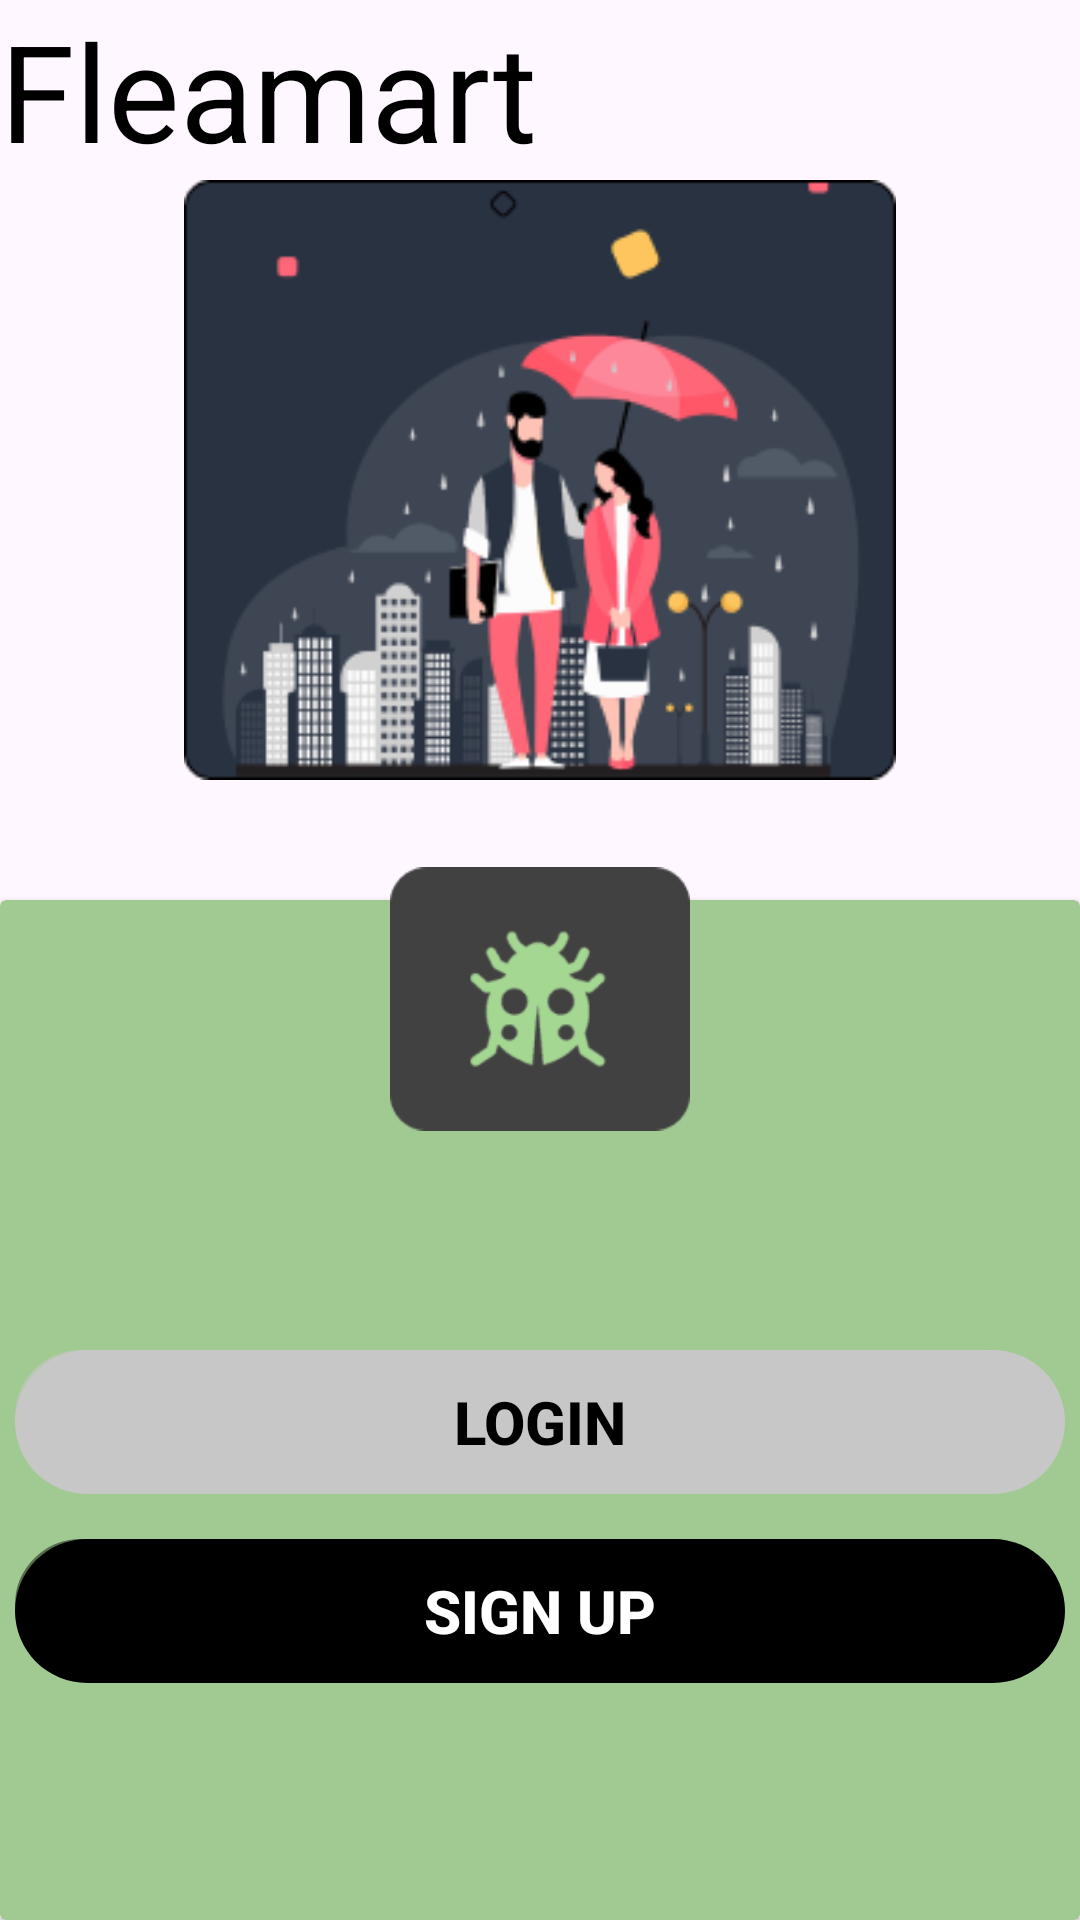

Produce the Android XML layout that renders to this screen, including the resource entries it uses.
<!-- AndroidManifest.xml: application theme Theme.Fleamart -->
<!-- res/layout/activity_main.xml -->
<?xml version="1.0" encoding="utf-8"?>
<androidx.constraintlayout.widget.ConstraintLayout xmlns:android="http://schemas.android.com/apk/res/android"
    xmlns:app="http://schemas.android.com/apk/res-auto"
    xmlns:tools="http://schemas.android.com/tools"
    android:layout_width="match_parent"
    android:layout_height="match_parent"
    android:id="@+id/scene_root"
    android:background="@color/gray"
    tools:context=".MainActivity">

    <TextView
        android:id="@+id/appTitle"

        android:layout_width="wrap_content"
        android:layout_height="wrap_content"
        android:text="@string/app_name"
        android:textColor="@color/black"
        android:textSize="45sp"
        android:fontFamily="sans-serif"
        app:layout_constraintStart_toStartOf="parent"
        app:layout_constraintTop_toTopOf="parent"

        />

    <ImageView
        android:id="@+id/banner"
        android:layout_width="250dp"
        android:layout_height="200dp"
        android:src="@drawable/banner"
        app:layout_constraintStart_toStartOf="parent"
        app:layout_constraintEnd_toEndOf="parent"
        app:layout_constraintTop_toBottomOf="@id/appTitle"/>


    <ImageView
        android:id="@+id/logo"
        android:layout_width="100dp"
        android:layout_height="100dp"
        android:src="@drawable/logo"
        app:layout_constraintStart_toStartOf="parent"
        app:layout_constraintEnd_toEndOf="parent"
        app:layout_constraintTop_toTopOf="@id/guideline"
        android:elevation="10dp"

        />

    <LinearLayout
        android:id="@+id/topPanel"
        android:layout_width="match_parent"
        android:layout_height="300dp"
        android:orientation="vertical"
        app:layout_constraintEnd_toEndOf="parent"
        app:layout_constraintHorizontal_bias="0.0"
        app:layout_constraintStart_toStartOf="parent"
        app:layout_constraintTop_toTopOf="parent">


    </LinearLayout>

    <androidx.cardview.widget.CardView
        android:layout_width="0dp"
        android:layout_height="0dp"
        android:background="@drawable/custom_cardview"
        app:cardBackgroundColor="@color/green"
        app:layout_constraintBottom_toBottomOf="parent"
        app:layout_constraintEnd_toEndOf="parent"
        app:layout_constraintStart_toStartOf="parent"
        app:layout_constraintTop_toBottomOf="@id/topPanel">

        <LinearLayout
            android:layout_width="350dp"
            android:layout_height="wrap_content"
            android:layout_gravity="center_horizontal"
            android:layout_marginTop="150dp"
            android:orientation="vertical"
            android:weightSum="5"
            app:layout_constraintEnd_toEndOf="parent"
            app:layout_constraintStart_toStartOf="parent">

            <Button
                android:id="@+id/btnLogin"
                style="@style/button_style_gray"
                android:layout_width="match_parent"
                android:layout_marginBottom="15dp"
                android:layout_weight="1"
                android:text="@string/btnLogin"
                android:onClick="switchScene"/>
            <Button
                android:id="@+id/btnSignUp"
                style="@style/button_style"
                android:layout_width="match_parent"
                android:layout_marginBottom="15dp"
                android:layout_weight="1"
                android:backgroundTint="@color/black"
                android:text="@string/btnSignUp"/>

            
            
            
            
            
            
            

            
            
            
            
            

            



        </LinearLayout>

    </androidx.cardview.widget.CardView>

    <androidx.constraintlayout.widget.Guideline
        android:id="@+id/guideline"
        android:layout_width="wrap_content"
        android:layout_height="wrap_content"
        android:orientation="horizontal"
        app:layout_constraintGuide_begin="283dp" />

</androidx.constraintlayout.widget.ConstraintLayout>
<!-- resources referenced by this layout -->
<resources>
  <color name="black">#FF000000</color>
  <color name="green">#A1C992</color>
  <!-- drawable banner: png bitmap (drawable, 34367 bytes) -->
  <!-- drawable custom_cardview (drawable) -->
  <?xml version="1.0" encoding="utf-8"?>
  <shape xmlns:android="http://schemas.android.com/apk/res/android">
      <corners android:topLeftRadius="50dp" android:topRightRadius="50dp" />
  </shape>
  <!-- drawable logo: png bitmap (drawable, 5908 bytes) -->
  <string name="app_name">Fleamart</string>
  <string name="btnForgotPassword">Forgot Password?</string>
  <string name="btnLogin">Login</string>
  <string name="btnSignUp">Sign Up</string>
  <style name="button_style">
          <item name="android:background">@drawable/button_shadow</item>
          <item name="android:layout_width">match_parent</item>
          <item name="android:layout_height">wrap_content</item>
          <item name="android:textSize">20sp</item>
          <item name="android:gravity">center</item>
          <item name="backgroundTint">@color/black</item>
          <item name="android:textColor">@color/white</item>
          <item name="android:elevation">10dp</item>
          <item name="android:textStyle">bold</item>
      </style>
      //Gray button style
  <style name="button_style_gray" parent="button_style">
          <item name="backgroundTint">@color/silver</item>
          <item name="android:textColor">@color/black</item>
          <item name="android:textStyle">bold</item>
  
      </style>
      //Green button style
  <style name="Theme.Fleamart" parent="Base.Theme.Fleamart" />
  <!-- drawable button_shadow (drawable) -->
  <?xml version="1.0" encoding="utf-8"?>
  <layer-list xmlns:android="http://schemas.android.com/apk/res/android">
      <item android:drawable="@drawable/button_shape" />
      <item
          android:drawable="@drawable/shadow"
          android:bottom="4dp"
          android:right="4dp">
      </item>
  </layer-list>
  <color name="white">#FFFFFFFF</color>
  <color name="silver">#C8C7C7</color>
  <style name="Base.Theme.Fleamart" parent="Theme.Material3.DayNight.NoActionBar">
          
          
      </style>
  <!-- drawable button_shape (drawable) -->
  <?xml version="1.0" encoding="utf-8"?>
  <shape android:shape="rectangle"
      xmlns:android="http://schemas.android.com/apk/res/android">
      <corners android:radius="100dp" />
  
  
  
  
  </shape>
  <!-- drawable shadow (drawable) -->
  <?xml version="1.0" encoding="utf-8"?>
  <layer-list xmlns:android="http://schemas.android.com/apk/res/android">
      <item>
          <shape android:shape="rectangle">
              <solid android:color="@android:color/transparent" />
              <corners android:radius="100dp"/>
              <stroke
                      android:width="10dp"
                      android:color="#77000000"/>
          </shape>
      </item>
  </layer-list>
</resources>
